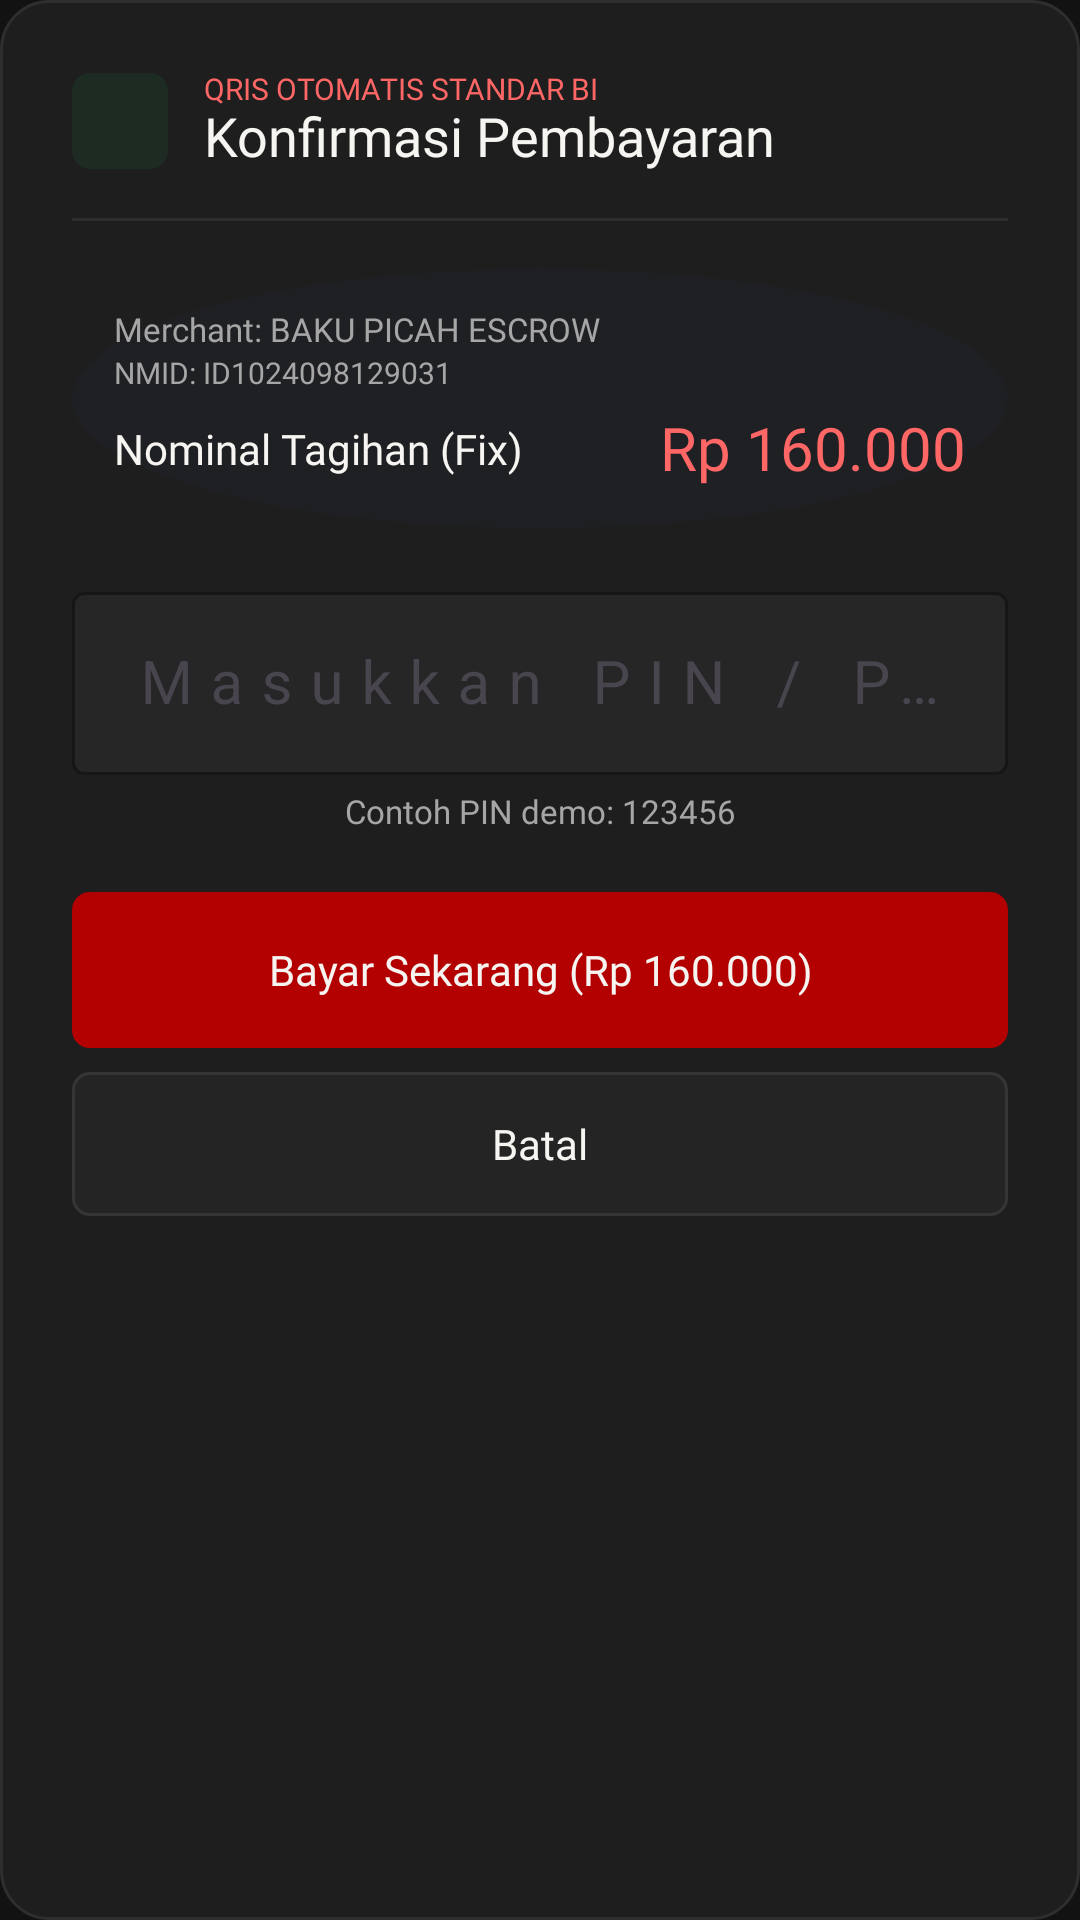

Here is an Android app screen rendered from its layout file. Give the layout XML and the strings, colors and styles it references.
<!-- AndroidManifest.xml: application theme Theme.BAKUPICAH -->
<!-- res/layout/dialog_qris_pin.xml -->
<?xml version="1.0" encoding="utf-8"?>
<LinearLayout xmlns:android="http://schemas.android.com/apk/res/android"
    xmlns:app="http://schemas.android.com/apk/res-auto"
    android:layout_width="match_parent"
    android:layout_height="wrap_content"
    android:background="@drawable/bg_card"
    android:orientation="vertical"
    android:padding="24dp">

    
    <LinearLayout
        android:layout_width="match_parent"
        android:layout_height="wrap_content"
        android:gravity="center_vertical"
        android:orientation="horizontal">

        <ImageView
            android:layout_width="32dp"
            android:layout_height="32dp"
            android:src="@drawable/bp_badge_verified" />

        <LinearLayout
            android:layout_width="0dp"
            android:layout_height="wrap_content"
            android:layout_marginStart="12dp"
            android:layout_weight="1"
            android:orientation="vertical">

            <com.google.android.material.textview.MaterialTextView
                style="@style/TextAppearance.BP.Login.Label"
                android:layout_width="wrap_content"
                android:layout_height="wrap_content"
                android:text="QRIS OTOMATIS STANDAR BI"
                android:textColor="@color/bp_login_accent"
                android:textSize="10sp"
                app:fontFamily="@font/inter_bold" />

            <com.google.android.material.textview.MaterialTextView
                style="@style/TextAppearance.BP.Login.Title"
                android:layout_width="wrap_content"
                android:layout_height="wrap_content"
                android:text="Konfirmasi Pembayaran"
                android:textSize="18sp" />
        </LinearLayout>
    </LinearLayout>

    <View
        android:layout_width="match_parent"
        android:layout_height="1dp"
        android:layout_marginTop="16dp"
        android:layout_marginBottom="16dp"
        android:background="@color/bp_border" />

    
    <LinearLayout
        android:layout_width="match_parent"
        android:layout_height="wrap_content"
        android:background="@drawable/bp_btn_circle_secondary"
        android:backgroundTint="#1F2024"
        android:orientation="vertical"
        android:padding="14dp">

        <com.google.android.material.textview.MaterialTextView
            style="@style/TextAppearance.BP.Login.Small"
            android:layout_width="wrap_content"
            android:layout_height="wrap_content"
            android:text="Merchant: BAKU PICAH ESCROW"
            android:textColor="@color/bp_login_muted"
            android:textSize="11sp" />

        <com.google.android.material.textview.MaterialTextView
            style="@style/TextAppearance.BP.Login.Small"
            android:layout_width="wrap_content"
            android:layout_height="wrap_content"
            android:layout_marginTop="2dp"
            android:text="NMID: ID1024098129031"
            android:textColor="@color/bp_login_muted"
            android:textSize="10sp" />

        <LinearLayout
            android:layout_width="match_parent"
            android:layout_height="wrap_content"
            android:layout_marginTop="8dp"
            android:gravity="center_vertical"
            android:orientation="horizontal">

            <com.google.android.material.textview.MaterialTextView
                style="@style/TextAppearance.BP.Login.Body"
                android:layout_width="0dp"
                android:layout_height="wrap_content"
                android:layout_weight="1"
                android:text="Nominal Tagihan (Fix)"
                app:fontFamily="@font/inter_semibold" />

            <com.google.android.material.textview.MaterialTextView
                style="@style/TextAppearance.BP.Login.Title"
                android:layout_width="wrap_content"
                android:layout_height="wrap_content"
                android:text="Rp 160.000"
                android:textColor="@color/bp_login_accent"
                android:textSize="20sp" />
        </LinearLayout>
    </LinearLayout>

    
    <com.google.android.material.textfield.TextInputLayout
        style="@style/Widget.BP.Field"
        android:layout_width="match_parent"
        android:layout_height="wrap_content"
        android:layout_marginTop="16dp"
        android:hint="Masukkan PIN / Password (6 Digit)">

        <com.google.android.material.textfield.TextInputEditText
            android:id="@+id/etPin"
            android:layout_width="match_parent"
            android:layout_height="wrap_content"
            android:gravity="center"
            android:inputType="numberPassword"
            android:letterSpacing="0.3"
            android:maxLength="6"
            android:textColor="@color/bp_login_text"
            android:textSize="20sp" />
    </com.google.android.material.textfield.TextInputLayout>

    <com.google.android.material.textview.MaterialTextView
        style="@style/TextAppearance.BP.Login.Small"
        android:layout_width="match_parent"
        android:layout_height="wrap_content"
        android:layout_marginTop="6dp"
        android:gravity="center"
        android:text="Contoh PIN demo: 123456"
        android:textColor="@color/bp_login_muted"
        android:textSize="11sp" />

    
    <com.google.android.material.button.MaterialButton
        android:id="@+id/btnConfirmPin"
        style="@style/Widget.BP.Login.Button"
        android:layout_width="match_parent"
        android:layout_height="52dp"
        android:layout_marginTop="20dp"
        android:text="Bayar Sekarang (Rp 160.000)" />

    <com.google.android.material.button.MaterialButton
        android:id="@+id/btnCancelPin"
        style="@style/Widget.BP.Login.Button.Secondary"
        android:layout_width="match_parent"
        android:layout_height="48dp"
        android:layout_marginTop="8dp"
        android:text="Batal" />

</LinearLayout>
<!-- resources referenced by this layout -->
<resources>
  <color name="bp_border">#FF2E2E2E</color>
  <color name="bp_login_accent">#FF6666</color>
  <color name="bp_login_muted">#A6A6A6</color>
  <color name="bp_login_text">#F7F5F1</color>
  <!-- drawable bg_card (drawable) -->
  <?xml version="1.0" encoding="utf-8"?>
  <shape xmlns:android="http://schemas.android.com/apk/res/android" android:shape="rectangle">
      <solid android:color="@color/bp_surface" />
      <stroke android:width="1dp" android:color="@color/bp_border" />
      <corners android:radius="16dp" />
  </shape>
  <!-- drawable bp_badge_verified (drawable) -->
  <?xml version="1.0" encoding="utf-8"?>
  <shape xmlns:android="http://schemas.android.com/apk/res/android"
      android:shape="rectangle">
      <solid android:color="#FF1D2B22" />
      <corners android:radius="6dp" />
  </shape>
  <!-- drawable bp_btn_circle_secondary (drawable) -->
  <?xml version="1.0" encoding="utf-8"?>
  <ripple xmlns:android="http://schemas.android.com/apk/res/android"
      android:color="#40FFFFFF">
      <item>
          <shape android:shape="oval">
              <solid android:color="@color/bp_login_secondary" />
              <stroke android:width="1dp" android:color="@color/bp_login_border" />
          </shape>
      </item>
  </ripple>
  <style name="TextAppearance.BP.Login.Body" parent="TextAppearance.Material3.BodyMedium">
          <item name="fontFamily">@font/inter_regular</item>
          <item name="android:fontFamily">@font/inter_regular</item>
          <item name="android:textSize">14sp</item>
          <item name="android:textColor">@color/bp_login_text</item>
          <item name="android:includeFontPadding">false</item>
          <item name="android:letterSpacing">0</item>
      </style>
  <style name="TextAppearance.BP.Login.Label" parent="TextAppearance.BP.Login.Body">
          <item name="fontFamily">@font/inter_medium</item>
          <item name="android:fontFamily">@font/inter_medium</item>
          <item name="android:textSize">12sp</item>
          <item name="android:textColor">@color/bp_login_muted</item>
      </style>
  <style name="TextAppearance.BP.Login.Small" parent="TextAppearance.BP.Login.Body">
          <item name="android:textSize">12sp</item>
          <item name="android:textColor">@color/bp_login_muted</item>
      </style>
  <style name="TextAppearance.BP.Login.Title" parent="TextAppearance.BP.Login.Display">
          <item name="android:textSize">28sp</item>
      </style>
  <style name="Widget.BP.Field" parent="Widget.Material3.TextInputLayout.OutlinedBox">
          <item name="boxStrokeColor">@color/bp_border</item>
          <item name="hintTextColor">@color/bp_text_muted</item>
          <item name="boxBackgroundColor">@color/bp_surface2</item>
      </style>
  <style name="Widget.BP.Login.Button.Secondary" parent="Widget.BP.Login.Button">
          <item name="backgroundTint">@color/bp_login_secondary</item>
          <item name="strokeWidth">1dp</item>
          <item name="strokeColor">@color/bp_login_border</item>
      </style>
  <color name="bp_surface">#FF1E1E1E</color>
  <color name="bp_login_secondary">#242424</color>
  <color name="bp_login_border">#353535</color>
  <style name="TextAppearance.BP.Login.Display" parent="TextAppearance.Material3.DisplaySmall">
          <item name="fontFamily">@font/barlow_condensed_bold</item>
          <item name="android:fontFamily">@font/barlow_condensed_bold</item>
          <item name="android:textSize">42sp</item>
          <item name="android:textColor">@color/bp_login_text</item>
          <item name="android:lineSpacingExtra">0dp</item>
          <item name="android:includeFontPadding">false</item>
          <item name="android:letterSpacing">0</item>
      </style>
  <color name="bp_text_muted">#FF9E9E9E</color>
  <color name="bp_surface2">#FF262626</color>
  <color name="bp_blood">#FF8A0303</color>
  <color name="bp_white">#FFFFFFFF</color>
  <color name="bp_blood_bright">#FFB30000</color>
  <color name="bp_bg">#FF121212</color>
  <color name="bp_text">#FFF5F5F5</color>
  <color name="bp_danger">#FFB30000</color>
</resources>
